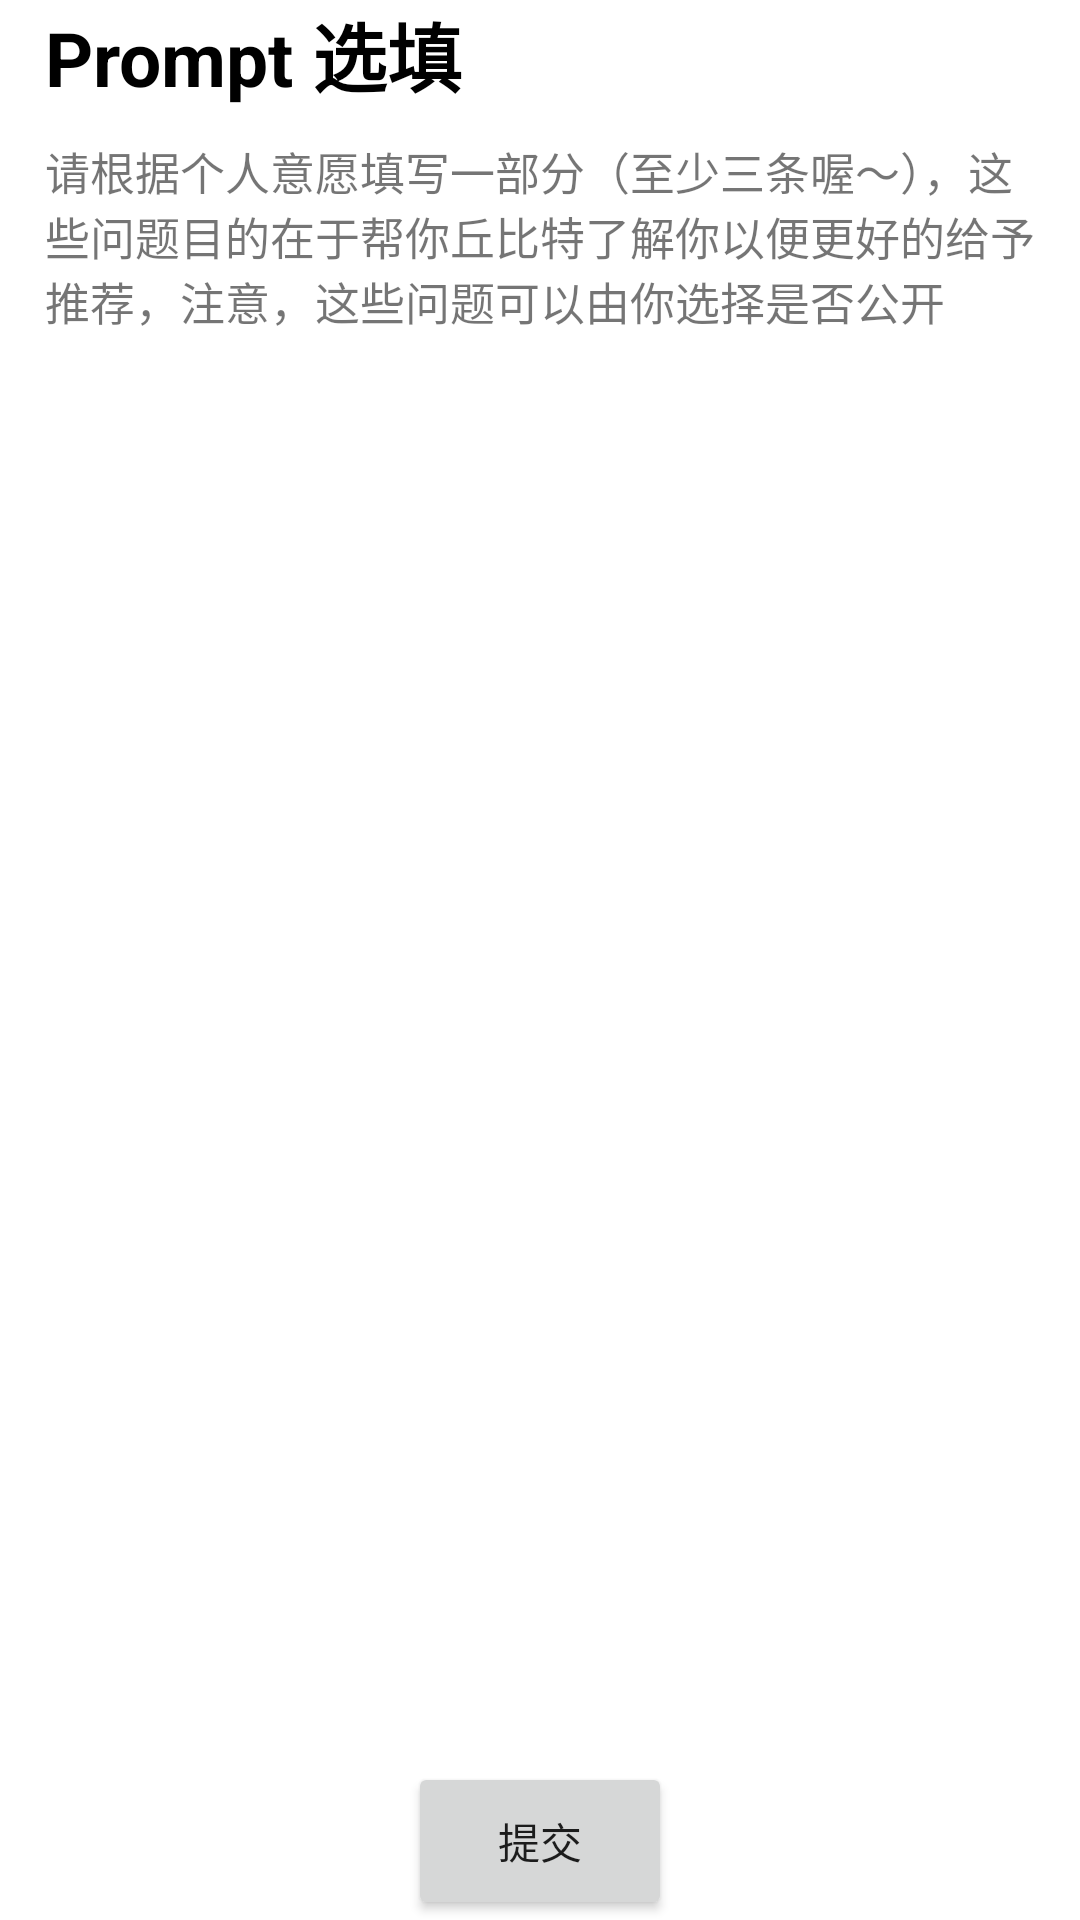

Reconstruct the res/layout file that produces this screen, plus the resources it refers to.
<!-- AndroidManifest.xml: application theme Theme.Prompt -->
<!-- res/layout/activity_prompt.xml -->
<?xml version="1.0" encoding="utf-8"?>
<layout xmlns:android="http://schemas.android.com/apk/res/android"
    xmlns:app="http://schemas.android.com/apk/res-auto"
    xmlns:tools="http://schemas.android.com/tools">
<data>
    <variable
        name="promptVm"
        type="com.taichi.prompts.android.fragment.mine.PromptViewModel" />
</data>

<androidx.constraintlayout.widget.ConstraintLayout
    android:id="@+id/main"
    android:layout_width="match_parent"
    android:layout_height="match_parent"
    tools:context=".fragment.mine.PromptActivity">

    <androidx.appcompat.widget.LinearLayoutCompat
        android:id="@+id/promptTitle"
        android:layout_width="match_parent"
        android:layout_height="wrap_content"
        android:orientation="vertical"
        app:layout_constraintTop_toTopOf="parent">

        <TextView
            android:id="@+id/question_text_view"
            android:paddingEnd="@dimen/dp_15"
            android:paddingStart="@dimen/dp_15"
            android:gravity="start|center_vertical"
            android:layout_width="match_parent"
            android:layout_height="wrap_content"
            android:textStyle="bold"
            android:text="Prompt 选填"
            android:textColor="@color/black"
            android:textSize="25sp" />
        <View
            android:layout_width="match_parent"
            android:layout_height="10dp"
            android:background="@android:color/transparent" />
        <TextView
            android:id="@+id/question_hit"
            android:paddingEnd="@dimen/dp_15"
            android:paddingStart="@dimen/dp_15"
            android:layout_width="match_parent"
            android:layout_height="wrap_content"
            android:gravity="start|center_vertical"
            android:text="请根据个人意愿填写一部分（至少三条喔～），这些问题目的在于帮你丘比特了解你以便更好的给予推荐，注意，这些问题可以由你选择是否公开"
            android:textColor="@color/gray_600"
            android:textSize="15sp" />

    </androidx.appcompat.widget.LinearLayoutCompat>

    <androidx.recyclerview.widget.RecyclerView
        android:id="@+id/recyclerView"
        android:layout_width="0dp"
        android:layout_height="0dp"
        app:layout_constraintTop_toBottomOf="@+id/promptTitle"
        app:layout_constraintBottom_toTopOf="@id/loadMoreButton"
        app:layout_constraintStart_toStartOf="parent"
        app:layout_constraintEnd_toEndOf="parent"
        android:padding="16dp" />

    <Button
        android:id="@+id/loadMoreButton"
        android:layout_width="wrap_content"
        android:layout_height="wrap_content"
        android:text="提交"
        app:layout_constraintBottom_toBottomOf="parent"
        app:layout_constraintStart_toStartOf="parent"
        app:layout_constraintEnd_toEndOf="parent"
        android:padding="16dp" />

</androidx.constraintlayout.widget.ConstraintLayout>
</layout>
<!-- resources referenced by this layout -->
<resources>
  <color name="black">#FF000000</color>
  <dimen name="dp_15">15dp</dimen>
  <style name="Theme.Prompt" parent="Theme.MaterialComponents.DayNight.NoActionBar">
          
          <item name="colorPrimary">#314A32</item>
          <item name="colorPrimaryVariant">#314A32</item>
          <item name="colorOnPrimary">#314A32</item>
          
          <item name="colorSecondary">#314A32</item>
          <item name="colorSecondaryVariant">#314A32</item>
          <item name="colorOnSecondary">#314A32</item>
          
          <item name="android:statusBarColor" tools:targetApi="l">?attr/colorPrimaryVariant</item>
          
      </style>
</resources>
